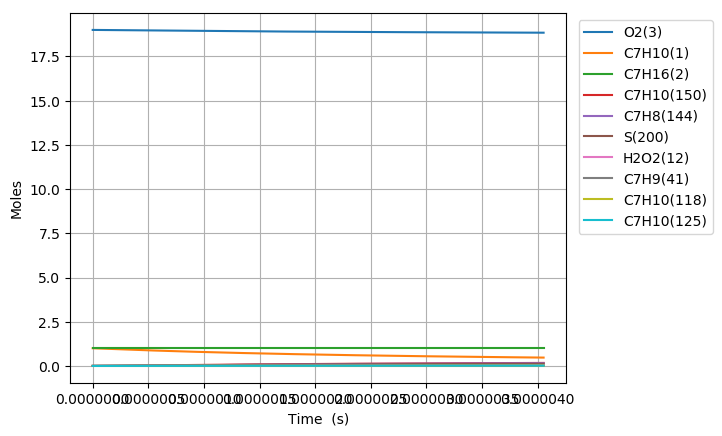

The data file committed next to this chart (first rows):
Time (s), Volume (m^3), H(4), O(5), OH(6), H2(7), H2O(8), Ar(9), He(10), HO2(11), H2O2(12), N2, Ne, C7H10(1), C7H16(2), O2(3), C7H10(57), C7H10(54), C7H11(67), C7H9(41), C7H10(125), S(151), S(153), S(152)
0.0, 0.318, 0.0, 0.0, 0.0, 0.0, 0.0, 0.0, 0.0, 0.0, 0.0, 154.0, 0.0, 1.0, 1.0, 19.0, 0.0, 0.0, 0.0, 0.0, 0.0, 0.0, 0.0, 0.0
3.0112802717576117e-21, 0.318, 1.8051080315991578e-23, 6.0807264680101082e-38, 3.3681085227362749e-38, 5.8077524730150464e-59, 3.2847083301084778e-51, 0.0, 0.0, 3.9275369622255393e-23, 2.1345336911611704e-40, 154.0, 0.0, 1, 1.0, 19.0, 4.8148667204039871e-17, 3.9194998405743716e-17, 3.1713200844897494e-16, 3.1713206577165931e-16, 7.9770067147961261e-26, 5.5067381395802864e-27, 5.5066438505790764e-27, 3.765707514566199e-27
8.431584760921313e-21, 0.318, 5.0543024885006743e-23, 2.7938705725820792e-37, 2.0343375477402557e-37, 8.7766756648089821e-58, 3.8996057529819634e-50, 0.0, 0.0, 1.0997103670019827e-22, 1.2892583668643808e-39, 154.0, 0.0, 1, 1.0, 19.0, 1.3481626817131114e-16, 1.0974599497436263e-16, 8.8796962363928355e-16, 8.8796978413060177e-16, 4.8181120351589375e-25, 3.3260698361830625e-26, 3.325957317479709e-26, 2.2744873348218729e-26
1.9272193739248717e-20, 0.318, 1.1552691402395844e-22, 1.1530535071210922e-36, 9.7944595842302648e-37, 9.4415474613736163e-57, 3.8286560629343429e-49, 0.0, 0.0, 2.5136237788761663e-22, 6.2072242348832426e-39, 154.0, 0.0, 1, 1.0, 19.0, 3.0815147010585164e-16, 2.5084798586472121e-16, 2.0296448539485158e-15, 2.0296452207283149e-15, 2.3197135217958278e-24, 1.6013594508048014e-25, 1.6012486821123479e-25, 1.0950677392716866e-25
4.095341169590352e-20, 0.318, 2.4549469230554726e-22, 4.6464138664013137e-36, 4.2774978239920222e-36, 8.6784092750839287e-56, 3.3864029336484572e-48, 0.0, 0.0, 5.3414508838858419e-22, 2.7108580574332873e-38, 154.0, 0.0, 1, 1.0, 19.0, 6.5482187397492457e-16, 5.3305195865792198e-16, 4.3129953142814413e-15, 4.3129960934430864e-15, 1.0130798208833267e-23, 6.9935574353537915e-25, 6.9925764678840715e-25, 4.7824484818694298e-25
8.431584760921314e-20, 0.318, 5.0543024888346658e-22, 1.8617244429001723e-35, 1.7857711388600308e-35, 7.4245627415425997e-55, 2.8464757135181761e-47, 0.0, 0.0, 1.0997106218950421e-21, 1.1317300057346035e-37, 154.0, 0.0, 1, 1.0, 19.0, 1.348162681713038e-15, 1.0974598682942602e-15, 8.8796962338051323e-15, 8.8796978369502952e-15, 4.2294086731228825e-23, 2.9196725598836181e-24, 2.9188475724389822e-24, 1.9965780687564158e-24
1.7104071943583237e-19, 0.318, 1.0253013620982713e-21, 7.4495344976939616e-35, 7.2954577854788582e-35, 6.1387735315507215e-54, 2.3337127675434012e-46, 0.0, 0.0, 2.2308421389260486e-21, 4.6234874110527304e-37, 154.0, 0.0, 1, 1.0, 19.0, 2.7348442971891353e-15, 2.2262755437667004e-15, 1.8013098068283886e-14, 1.8013101316277659e-14, 1.7278513194058694e-22, 1.1927815065278259e-23, 1.1921050946764231e-23, 8.1566726352355221e-24
3.4449046308907084e-19, 0.318, 2.065043588763747e-21, 2.9799730413638177e-34, 2.9489406815977668e-34, 4.9919510926003815e-53, 1.8899011052266527e-45, 0.0, 0.0, 4.4931069730604237e-21, 1.868888394324296e-36, 154.0, 0.0, 1, 1.0, 19.0, 5.5082075281408135e-15, 4.4839063195107846e-15, 3.6279901718966854e-14, 3.6279908244202333e-14, 6.9842502758786228e-22, 4.8214135526416347e-23, 4.8159378293080624e-23, 3.2970572966694951e-23
6.913899503955478e-19, 0.318, 4.144528043038163e-21, 1.1919842576904741e-33, 1.1857560784579946e-33, 4.0261932845945735e-52, 1.5211568276292053e-44, 0.0, 0.0, 9.0176438416186022e-21, 7.514724949553343e-36, 154.0, 0.0, 1, 1.0, 19.0, 1.1054933990042101e-14, 8.9991655701969343e-15, 7.2813508947234659e-14, 7.2813521977276582e-14, 2.8083355003592562e-21, 1.9386691792655339e-22, 1.9342661665647607e-22, 1.3257320800101142e-22
1.3851889250085016e-18, 0.318, 8.3034969553608502e-21, 4.7678903295870357e-33, 4.7554122193897688e-33, 3.2340636373596816e-51, 1.2206325556802884e-43, 0.0, 0.0, 1.8066746379892545e-20, 3.0137463536532121e-35, 154.0, 0.0, 1, 1.0, 19.0, 2.2148386913836402e-14, 1.8029674868370554e-14, 1.4588072311137778e-13, 1.4588074895348098e-13, 1.1262674856314656e-20, 7.774930460502549e-22, 7.7396724769934677e-22, 5.316777321786363e-22
2.7727868742344094e-18, 0.318, 1.6621434795101648e-20, 1.9071431323314036e-32, 1.904645299525363e-32, 2.5925123022099944e-50, 9.7799142566522072e-43, 0.0, 0.0, 3.6165066661069727e-20, 1.2070749446744796e-34, 154.0, 0.0, 1, 1.0, 19.0, 4.433529276139189e-14, 3.6090656651998072e-14, 2.9201515027009404e-13, 2.9201520095529027e-13, 4.5109392685988183e-20, 3.11402753489132e-21, 3.0858968509945471e-21, 2.1294831300241404e-21
5.547982772686224e-18, 0.318, 3.3257310534964934e-20, 7.6285430236746323e-32, 7.6235448624254274e-32, 2.0761284781242515e-49, 7.8298780267618168e-42, 0.0, 0.0, 7.2362168041932961e-20, 4.831481061644715e-34, 154.0, 0.0, 1, 1.0, 19.0, 8.8709104456370478e-14, 7.2212472968974585e-14, 5.8428399990924661e-13, 5.8428409722877405e-13, 1.8055470862641047e-19, 1.2464225277411371e-20, 1.2240891508477319e-20, 8.5234739891514909e-21
1.1098374569589855e-17, 0.318, 6.6529062256218276e-20, 3.0514110797746581e-31, 3.0504109700152074e-31, 1.6617698871843838e-48, 6.2662821049342352e-41, 0.0, 0.0, 1.4475821407762869e-19, 1.9332502073638289e-33, 154.0, 0.0, 1, 1.0, 19.0, 1.7745672784579798e-13, 1.444555166066155e-13, 1.1688216804744342e-12, 1.1688218594154422e-12, 7.2245065212976406e-19, 4.9873134498476741e-20, 4.8115226182696228e-20, 3.4104933300679458e-20
2.2199158163397114e-17, 0.318, 1.3307256666483183e-19, 1.220563280793844e-30, 1.2203630287145009e-30, 1.3297936164073852e-47, 5.0139777892627668e-40, 0.0, 0.0, 2.8955767924437937e-19, 7.7344873487911239e-33, 154.0, 0.0, 1, 1.0, 19.0, 3.5495197462253442e-13, 2.8893924793506487e-13, 2.3378969667523479e-12, 2.3378972665607629e-12, 2.8902461099003929e-18, 1.995249973121005e-19, 1.8590843368707241e-19, 1.3644142123984913e-19
4.440072535101163e-17, 0.318, 2.6615957934648562e-19, 4.8822516772022954e-30, 4.8818494838253388e-30, 1.064035244349559e-46, 4.0115631597849617e-39, 0.0, 0.0, 5.7918610195532435e-19, 3.0942288811680866e-32, 154.0, 0.0, 1, 1.0, 19.0, 7.0994246816753299e-13, 5.7789728711195166e-13, 4.6760472398984135e-12, 4.6760476418316309e-12, 1.1561709907299786e-17, 7.9816481602952042e-19, 6.9578343787547033e-19, 5.4580594896875702e-19
8.880385972624067e-17, 0.318, 5.3233362016749443e-19, 1.9529010924606072e-29, 1.9528193175595236e-29, 8.5138714263077261e-46, 3.2094029802158266e-38, 0.0, 0.0, 1.1585609168569754e-18, 1.2378876387251874e-31, 154.0, 0.0, 1, 1.0, 19.0, 1.4199234552236327e-12, 1.1557756740040597e-12, 9.3523465885521672e-12, 9.3523468268241372e-12, 4.6246997893727729e-17, 3.1927881527419287e-18, 2.4621797120506923e-18, 2.1832794451573608e-18
1.7761012847669876e-16, 0.318, 1.0646817636402776e-18, 7.811610924957946e-29, 7.811436700379742e-29, 6.8129937897946119e-45, 2.5675834833965998e-37, 0.0, 0.0, 2.3177824243596482e-18, 4.9528171023392018e-31, 154.0, 0.0, 1, 1.0, 19.0, 2.8398854292002427e-12, 2.3113817016061072e-12, 1.8704940495311508e-11, 1.8704939943897922e-11, 1.8497796752695182e-16, 1.2771404256702464e-17, 7.9724453654824209e-18, 8.733030441681451e-18
2.6641639722715683e-16, 0.318, 1.5970299689437925e-18, 1.6599683741648301e-28, 1.6599403059513167e-28, 2.0229094078259411e-44, 7.3417290436733256e-37, 0.0, 0.0, 3.4774758093555509e-18, 1.0526514527732181e-30, 154.0, 0.0, 1, 1.0, 19.0, 4.2598474030412628e-12, 3.4668370026879162e-12, 2.8057529611528022e-11, 2.8057528476386029e-11, 3.9306028409452038e-16, 2.7139384434443602e-17, 1.479203209233052e-17, 1.8557411930066963e-17
4.4402893472807297e-16, 0.318, 2.6617266268735151e-18, 4.5893321321126667e-28, 4.5892734337809434e-28, 9.4803581708032533e-44, 3.3740099300267908e-36, 0.0, 0.0, 5.7987500877783487e-18, 2.9115101962192986e-30, 154.0, 0.0, 1, 1.0, 19.0, 7.0997713501809455e-12, 5.7771448560249862e-12, 4.6762688681832535e-11, 4.6762689849758892e-11, 1.0865579500359155e-15, 7.503275828956752e-17, 3.1023136551686072e-17, 5.1303310783861615e-17
6.038802184788975e-16, 0.318, 3.6199538187865561e-18, 8.1722501020440696e-28, 8.1721536112162141e-28, 2.188337428742411e-43, 7.5948797347746638e-36, 0.0, 0.0, 7.889421583986896e-18, 5.1859916520487489e-30, 154.0, 0.0, 1, 1.0, 19.0, 9.6557029021685669e-12, 7.8559351627907263e-12, 6.3597316366808558e-11, 6.3597323411152364e-11, 1.934671395777966e-15, 1.3361128420324702e-16, 4.672542521309435e-17, 9.1352918377267672e-17
7.637315022297221e-16, 0.318, 4.5781812221585336e-18, 1.2757012466079125e-27, 1.2756864110718036e-27, 4.2146347568084376e-43, 1.4354838731607296e-35, 0.0, 0.0, 9.9817068851135898e-18, 8.0976910334283483e-30, 154.0, 0.0, 1, 1.0, 19.0, 1.2211634453692477e-11, 9.934210379443656e-12, 8.0431927668360094e-11, 8.0431945204602535e-11, 3.0197848933637954e-15, 2.0856920327129068e-16, 6.2997779957568866e-17, 1.4259823450214023e-16
9.235827859805466e-16, 0.318, 5.5364088252757461e-18, 1.8288125897341206e-27, 1.828790972272387e-27, 7.1678756920148062e-43, 2.3993592955917318e-35, 0.0, 0.0, 1.2075516594999324e-17, 1.1611748723126194e-29, 154.0, 0.0, 1, 1.0, 19.0, 1.4767566004778362e-11, 1.2011999150878955e-11, 9.7266523494061234e-11, 9.7266556123875343e-11, 4.3287185321749133e-15, 2.9899916475113325e-16, 7.9567716653347757e-17, 2.0441809755294043e-16
1.2432853534821957e-15, 0.318, 7.4528644870251049e-18, 3.1508497235866031e-27, 3.1508101348587634e-27, 1.5856427348296719e-42, 5.1223645472131604e-35, 0.0, 0.0, 1.6266612397995207e-17, 2.0014802893906766e-29, 154.0, 0.0, 1, 1.0, 19.0, 1.9879429105951219e-11, 1.6166467687751013e-11, 1.3093567985315867e-10, 1.3093575353359391e-10, 7.4568547367059413e-15, 5.1514270843435529e-16, 1.130195339802041e-16, 3.5217003511349722e-16
1.5629879209838448e-15, 0.318, 9.3693208871129726e-18, 4.8226991388224072e-27, 4.8226334368654792e-27, 2.9721065730861212e-42, 9.3144712521998104e-35, 0.0, 0.0, 2.0463343027638457e-17, 3.0648122596661597e-29, 154.0, 0.0, 1, 1.0, 19.0, 2.499129220550496e-11, 2.0319139068881315e-11, 1.6460477900747017e-10, 1.6460491158043091e-10, 1.1411887038281061e-14, 7.8847696212144153e-16, 1.4674714493321668e-16, 5.3900148845241919e-16
1.882690488485494e-15, 0.318, 1.1285778075618205e-17, 6.868089781017733e-27, 6.8679874281142145e-27, 5.0324822961312033e-42, 1.540796284461201e-34, 0.0, 0.0, 2.4666090674300198e-17, 4.3666015200120009e-29, 154.0, 0.0, 1, 1.0, 19.0, 3.0103155303329758e-11, 2.446989217218643e-11, 1.9827381707713625e-10, 1.9827402782180581e-10, 1.6249545374828259e-14, 1.1228808305035937e-15, 1.8054876940370018e-16, 7.6755630458120111e-16
2.5220956234887923e-15, 0.318, 1.5118694862301199e-17, 1.2100556153120361e-26, 1.210033645870599e-26, 1.1981876165181585e-41, 3.5541318475579301e-34, 0.0, 0.0, 3.3089976027006294e-17, 7.7009355341207399e-29, 154.0, 0.0, 1, 1.0, 19.0, 4.0326881493695111e-11, 3.2765540422068408e-11, 2.6561170652181884e-10, 2.6561213281581519e-10, 2.8620188580604775e-14, 1.9783372781309872e-15, 2.4813869099290842e-16, 1.3521432916829662e-15
3.1615007584920905e-15, 0.318, 1.8951614851859059e-17, 1.8850535938401334e-26, 1.88501290675126e-26, 2.3425373372544338e-41, 6.8275520643365678e-34, 0.0, 0.0, 4.1538304976236757e-17, 1.2008431677290619e-28, 154.0, 0.0, 1, 1.0, 19.0, 5.0550607677036763e-11, 4.1053407153466068e-11, 3.3294934781760102e-10, 3.3295006838436709e-10, 4.457121556282076e-14, 3.081881565367169e-15, 3.1572309944959579e-16, 2.1061284017058222e-15
4.440311028498687e-15, 0.318, 2.6617464445942833e-17, 3.6906159871085931e-26, 3.6905079095019467e-26, 6.5665400071607824e-41, 1.8779484481440802e-33, 0.0, 0.0, 5.8508342089864945e-17, 2.355964503773312e-28, 154.0, 0.0, 1, 1.0, 19, 7.0998060022634975e-11, 5.7605818222155036e-11, 4.6762388547763727e-10, 4.6762543124129936e-10, 8.7204224112712856e-14, 6.0337183648616835e-15, 4.5087372588436562e-16, 4.1222983748713749e-15
6.9979315685118796e-15, 0.318, 4.1949202095100591e-17, 9.1241356707083782e-26, 9.1237152262813408e-26, 2.6560739536887336e-40, 7.4727262353147669e-33, 0.0, 0.0, 9.2741941796761244e-17, 5.850244296660027e-28, 154.0, 0.0, 1, 1.0, 19, 1.1189296462948795e-10, 9.0617588764505535e-11, 7.3696998102769737e-10, 7.3697412582962189e-10, 2.1528456101628365e-13, 1.4916428741845689e-14, 7.2116635671253401e-16, 1.0185378037696303e-14
9.555552108525073e-15, 0.318, 5.7280991026599729e-17, 1.6987664278891717e-25, 1.6986618333397026e-25, 6.704744853795762e-40, 1.8717836103562471e-32, 0.0, 0.0, 1.273669167160411e-16, 1.0935850843188109e-27, 154.0, 0.0, 1, 1.0, 19, 1.5278786912387997e-10, 1.2350560539179271e-10, 1.006312103528455e-09, 1.0063201149859515e-09, 4.0030577778740466e-13, 2.7771210755384379e-14, 9.9145542541466057e-16, 1.8953367312504074e-14
1.2113172648538266e-14, 0.318, 7.261283124051685e-17, 2.7281345484718524e-25, 2.7279254683819584e-25, 1.351970818850418e-39, 3.7530088866867211e-32, 0.0, 0.0, 1.6238326758762959e-16, 1.7630290639536692e-27, 154.0, 0.0, 1, 1.0, 19, 1.9368277350580971e-10, 1.5627030835673735e-10, 1.2756502530526113e-09, 1.2756634025924653e-09, 6.4206530805075485e-13, 4.4597991702174497e-14, 1.2617426092112509e-15, 3.0422382341727468e-14
1.467079318855146e-14, 0.318, 8.7944722736490065e-17, 4.0005306812663636e-25, 4.000164204676322e-25, 2.3852954066368743e-39, 6.5890154826353216e-32, 0.0, 0.0, 1.9779099180702637e-16, 2.5951644369922531e-27, 154.0, 0.0, 1, 1.0, 19, 2.3457767777527694e-10, 1.8891215212290645e-10, 1.5449844297095168e-09, 1.5450039926809862e-09, 9.403540468239179e-13, 6.5396662238422227e-14, 1.5320272139464629e-15, 4.4588391997244523e-14
1.9786034268577844e-14, 0.318, 1.1860865957260871e-16, 7.2744511363381963e-25, 7.2735704469124322e-25, 5.7928716911097098e-39, 1.5859656963540642e-31, 0.0, 0.0, 2.6978054562083449e-16, 4.7542128941124742e-27, 154.0, 0.0, 1, 1.0, 19, 3.1636748597682372e-10, 2.5382893965339553e-10, 2.0836408648779889e-09, 2.0836770952519629e-09, 1.705747265442539e-12, 1.1890921570002203e-13, 2.0725882308925389e-15, 8.0996447738411342e-14
2.490127534860423e-14, 0.318, 1.4927280153066194e-16, 1.1520623390172264e-24, 1.1518888149585524e-24, 1.1517172606646987e-38, 3.1272033074790785e-31, 0.0, 0.0, 3.4333554659323011e-16, 7.5852333619839135e-27, 154.0, 0.0, 1, 1.0, 19, 3.9815729372852041e-10, 3.1825958776854705e-10, 2.6222814100196026e-09, 2.6223394549978245e-09, 2.6948199202914795e-12, 1.8830788548508835e-13, 2.6131387771635649e-15, 1.2814523531250637e-13
3.001651642863062e-14, 0.318, 1.7993714860597167e-16, 1.6739147272314893e-24, 1.6736124494676751e-24, 2.023299617432446e-38, 5.4498320528678991e-31, 0.0, 0.0, 4.1845596023732628e-16, 1.1103500680567425e-26, 154.0, 0.0, 1, 1.0, 19, 4.799471010303678e-10, 3.8220788207168903e-10, 3.1609060661852805e-09, 3.1609911058397791e-09, 3.9058302028415022e-12, 2.735916207559792e-13, 3.1536779024659926e-15, 1.8600083448649981e-13
3.5131757508657004e-14, 0.318, 2.1060170079375515e-16, 2.293012100029204e-24, 2.292528584141902e-24, 3.263250728482825e-38, 8.719659415173416e-31, 0.0, 0.0, 4.9514175118863666e-16, 1.5324169151357425e-26, 154.0, 0.0, 1, 1.0, 19, 5.6173690788236671e-10, 4.4567754334374653e-10, 3.6995148344294579e-09, 3.6996320812976654e-09, 5.3370661302489487e-12, 3.7475936716278535e-13, 3.6942073708721656e-15, 2.545297236810106e-13
4.5362239668709775e-14, 0.318, 2.7193142048840327e-16, 3.8229794294275829e-24, 3.8219407438390872e-24, 7.1303892367896741e-38, 1.8737108752967882e-30, 0.0, 0.0, 6.532093289258186e-16, 2.5930918832115191e-26, 154.0, 0.0, 1, 1.0, 19, 7.253165202368232e-10, 5.7119501362565655e-10, 4.7766847112067463e-09, 4.7768821338488651e-09, 8.8537517780944137e-12, 6.2474284028124531e-13, 4.7752326027700626e-15, 4.2347958932987381e-13
5.426190012695792e-14, 0.318, 3.2528379421862907e-16, 5.4703835851582722e-24, 5.4686069892038315e-24, 1.2370259233718374e-37, 3.2053281509622297e-30, 0.0, 0.0, 7.9580723065838757e-16, 3.7582161212401703e-26, 154.0, 0.0, 1, 1.0, 19, 8.6761704626273269e-10, 6.7886104315075965e-10, 5.7136803783345216e-09, 5.7139648008476834e-09, 1.2614016282332935e-11, 8.9387389585919316e-13, 5.715599539405393e-15, 6.0487044206165104e-13
6.316156058520608e-14, 0.318, 3.7863678876192705e-16, 7.4122864136530288e-24, 7.4094854125416549e-24, 1.9774200823087209e-37, 5.0540819128802199e-30, 0.0, 0.0, 9.4314306667008324e-16, 5.1570510274188011e-26, 154.0, 0.0, 1, 1.0, 19, 1.0099175709269565e-09, 7.8512875242125327e-10, 6.6506279671053671e-09, 6.6510156147075032e-09, 1.7017667175788065e-11, 1.2110714728220799e-12, 6.6559347792033025e-15, 8.1810809787741936e-13
7.206122104345423e-14, 0.318, 4.3199040409449336e-16, 9.6487381863092926e-24, 9.6445793590810695e-24, 2.9758824523394416e-37, 7.504713598006262e-30, 0.0, 0.0, 1.0952166593041839e-15, 6.7973656935809819e-26, 154.0, 0.0, 1, 1.0, 19, 1.1522180942294989e-09, 8.9001630248323544e-10, 7.5875274828904603e-09, 7.5880347435724214e-09, 2.2056348309584233e-11, 1.5763302004249121e-12, 7.5962378938420849e-15, 1.0630244132310645e-12
8.096088150170239e-14, 0.318, 4.8534464019264148e-16, 1.2179789173722952e-23, 1.2173892171769253e-23, 4.2759234577999215e-37, 1.0641978456352441e-29, 0.0, 0.0, 1.2520278312793933e-15, 8.6869374886390879e-26, 154.0, 0.0, 1, 1.0, 19, 1.2945186161703637e-09, 9.935416136729582e-10, 8.5243789310616386e-09, 8.525022354695355e-09, 2.7721814288780212e-11, 1.9896447072605115e-12, 8.5365093692727756e-15, 1.3394521348359325e-12
8.986054195995054e-14, 0.318, 5.3869949703279481e-16, 1.5005489654080765e-23, 1.4997427191567251e-23, 5.9228782741988918e-37, 1.455065998502873e-29, 0.0, 0.0, 1.4135764056451695e-15, 1.0833553260785692e-25, 154.0, 0.0, 1, 1.0, 19, 1.4368191367495554e-09, 1.0957223761010133e-09, 9.4611823169923822e-09, 9.4619786144882293e-09, 3.4005925648450134e-11, 2.4510096202882515e-12, 9.4767495682304044e-15, 1.6472248505236595e-12
1.0765986287644684e-13, 0.318, 6.4541107284536476e-16, 2.1541040201387757e-23, 2.1527177216228138e-23, 1.0447256465537427e-36, 2.5021448831082013e-29, 0.0, 0.0, 1.7508850556470669e-15, 1.5929099796139978e-25, 154.0, 0.0, 1, 1.0, 19, 1.7214201738229357e-09, 1.296119953846303e-09, 1.1334644923626309e-08, 1.1335797741702362e-08, 4.8398014953700006e-11, 3.5178691728875909e-12, 1.1357136131675788e-14, 2.3561436460635236e-12
1.2545918379294315e-13, 0.318, 7.5212513134592445e-16, 2.9255792030095106e-23, 2.9233856157003485e-23, 1.6947186037092253e-36, 3.9595526331612676e-29, 0.0, 0.0, 2.1071412016786348e-15, 2.2146451133917293e-25, 154.0, 0.0, 1, 1.0, 19, 2.0060212054496723e-09, 1.4913460841378477e-09, 1.3207915345780095e-08, 1.3209493439486718e-08, 6.5169558349481776e-11, 4.7768658738125003e-12, 1.3237399552863329e-14, 3.188466526900557e-12
1.4325850470943945e-13, 0.318, 8.5884167235018976e-16, 3.8150147273942206e-23, 3.8117490737035926e-23, 2.5850820417819611e-36, 5.8951398294702695e-29, 0.0, 0.0, 2.4823434430750289e-15, 2.9548172565245481e-25, 154.0, 0.0, 1, 1.0, 19, 2.2906222316297963e-09, 1.6815341023856387e-09, 1.5080993626434908e-08, 1.5083067007671036e-08, 8.4259206366701944e-11, 6.2279567453331712e-12, 1.5117537653106477e-14, 4.1428936663965425e-12
1.6105782562593576e-13, 0.318, 9.6556069567579892e-16, 4.8224507954964648e-23, 4.8178107684556941e-23, 3.7614882991023096e-36, 8.3767532537787776e-29, 0.0, 0.0, 2.8764903860794724e-15, 3.8196934693099306e-25, 154.0, 0.0, 1, 1.0, 19, 2.5752232523633385e-09, 1.8668139042285279e-09, 1.6953879808557953e-08, 1.6956519732292014e-08, 1.056071922226157e-10, 7.8710988236712987e-12, 1.6997560421562819e-14, 5.2181390187546192e-12
1.7885714654243207e-13, 0.318, 1.0722822011422179e-15, 5.9479275989245235e-23, 5.941573373259434e-23, 5.2723604955403861e-36, 1.1472236332463333e-28, 0.0, 0.0, 3.2895806434943848e-15, 4.8155509785849267e-25, 154.0, 0.0, 1, 1.0, 19, 2.8598242676503285e-09, 2.0473121789330766e-09, 1.8826573935103218e-08, 1.8829852886322669e-08, 1.2915522443078455e-10, 9.7062491582452758e-12, 1.8877449992589828e-14, 6.4129296297018852e-12
1.9665646745892838e-13, 0.318, 1.1790061885707165e-15, 7.1914853217709535e-23, 7.183039561460707e-23, 7.16891715725919e-36, 1.524943573287091e-28, 0.0, 0.0, 3.7216128344757716e-15, 5.9486779392497632e-25, 154.0, 0.0, 1, 1.0, 19, 3.1444252774907961e-09, 2.2231524376900008e-09, 2.0699076049016658e-08, 2.0703067729624217e-08, 1.5484647378148818e-10, 1.1733364806496276e-11, 2.0757251035771082e-14, 7.7260055942131268e-12
2.3225510929192097e-13, 0.318, 1.3924616086083839e-15, 1.0033004228182362e-22, 1.0019093380685593e-22, 1.2338721977458463e-35, 2.5120399471835458e-28, 0.0, 0.0, 4.6424975264067327e-15, 8.6519516427269826e-25, 154.0, 0.0, 1, 1.0, 19, 3.7136272808322752e-09, 2.5613366935032684e-09, 2.4443504410699659e-08, 2.4449147456005067e-08, 2.1243878788815881e-10, 1.6363320306002749e-11, 2.4516445147829715e-14, 1.0702041764619201e-11
2.598307827473067e-13, 0.318, 1.5578167886260332e-15, 1.2559082173349512e-22, 1.253960671452426e-22, 1.7850369441555944e-35, 3.517263004053211e-28, 0.0, 0.0, 5.4079070452995791e-15, 1.1172827776429594e-24, 154.0, 0.0, 1, 1.0, 19, 4.1545465753062765e-09, 2.811414908379808e-09, 2.7343512601185611e-08, 2.7350646797440936e-08, 2.6252141010757702e-10, 2.0477252641566208e-11, 2.7428104069004481e-14, 1.3322904642925285e-11
2.874064562026924e-13, 0.318, 1.7231779239254641e-15, 1.5369015137623355e-22, 1.5342660052178953e-22, 2.4935391348886891e-35, 4.7602022936357495e-28, 0.0, 0.0, 6.2187658989638168e-15, 1.4092181924312185e-24, 154.0, 0.0, 1, 1.0, 19, 4.59546585670789e-09, 3.0515660021800295e-09, 3.024306039378935e-08, 3.0251875523263399e-08, 3.1717163700191765e-10, 2.5051469323695964e-11, 3.0339542760804443e-14, 1.6214322245272072e-11
3.149821296580781e-13, 0.318, 1.8885450138810864e-15, 1.8462952364323432e-22, 1.8428263336956249e-22, 3.3846472940558812e-35, 6.2660910274494168e-28, 0.0, 0.0, 7.0750690906474136e-15, 1.7433637341891837e-24, 154.0, 0.0, 1, 1.0, 19, 5.0363851250372094e-09, 3.2821839662716216e-09, 3.3142147948004983e-08, 3.3152838036911248e-08, 3.7620818768535657e-10, 3.0085810870719608e-11, 3.3250661979669393e-14, 1.9371891235026607e-11
3.425578031134638e-13, 0.318, 2.0539180578772435e-15, 2.1841043047164512e-22, 2.1796426513103285e-22, 4.4852792829699906e-35, 8.0601632517311169e-28, 0.0, 0.0, 7.9768116588127636e-15, 2.1220880783092124e-24, 154.0, 0.0, 1, 1.0, 19, 5.477304380294323e-09, 3.5036472131351198e-09, 3.6040775423270751e-08, 3.6053538670082237e-08, 4.3945694933384551e-10, 3.5580117856753267e-11, 3.6161471726080219e-14, 2.2791279907237803e-11
3.701334765688495e-13, 0.318, 2.2192970553080511e-15, 2.550343633145058e-22, 2.5447159525686418e-22, 5.8240000014865593e-35, 1.0167654069053502e-27, 0.0, 0.0, 8.9239886765493799e-15, 2.5477662609227572e-24, 154.0, 0.0, 1, 1.0, 19, 5.9182236224793195e-09, 3.7163191043615658e-09, 3.8938942978970958e-08, 3.8953981683810668e-08, 5.0675073424607833e-10, 4.1534230909830318e-11, 3.9072111526492959e-14, 2.646822709086963e-11
3.977091500242352e-13, 0.318, 2.3846820055772264e-15, 2.9450281313224641e-22, 2.9380472320733393e-22, 7.4310205836025298e-35, 1.2613799452750981e-27, 0.0, 0.0, 9.9165952510056189e-15, 3.0227796588366169e-24, 154.0, 0.0, 1, 1.0, 19, 6.3591428515922773e-09, 3.9205486353059463e-09, 4.1836650774434488e-08, 4.1854171270098859e-08, 5.7792896482495703e-10, 4.794799071335085e-11, 4.1982517382196056e-14, 3.0398540850242567e-11
4.252848234796209e-13, 0.318, 2.5500729080979663e-15, 3.3681727039524813e-22, 3.3596374845218006e-22, 9.3381980744749911e-35, 1.5423836292683896e-27, 0.0, 0.0, 1.0954626522977106e-14, 3.5495159921782751e-24, 154.0, 0.0, 1, 1.0, 19, 6.8000620676332767e-09, 4.1166708487733291e-09, 4.4733898968935179e-08, 4.4754111552613424e-08, 6.5283748323487211e-10, 5.4821238005691974e-11, 4.4892560094397947e-14, 3.4578097650582429e-11
4.5286049693500663e-13, 0.318, 2.7154697622927382e-15, 3.8197922508257077e-22, 3.8094877047105763e-22, 1.1579035705216305e-34, 1.8623002363343311e-27, 0.0, 0.0, 1.2038077666185489e-14, 4.1303693221120905e-24, 154.0, 0.0, 1, 1.0, 19, 7.2409812706023955e-09, 4.305007601331316e-09, 4.763068772169164e-08, 4.7653806587871665e-08, 7.3132819881072587e-10, 6.2153813580452757e-11, 4.7802387702421719e-14, 3.9002840829080251e-11
4.804361703903923e-13, 0.318, 2.88087256759318e-15, 4.2999016668227703e-22, 4.2875988875364159e-22, 1.4188683045486414e-34, 2.2236536327505411e-27, 0.0, 0.0, 1.3166943886918809e-14, 4.7677400515131184e-24, 154.0, 0.0, 1, 1.0, 19, 7.681900460499704e-09, 4.4858679286536842e-09, 5.0527017191867212e-08, 5.0553260366250276e-08, 8.1325891995826738e-10, 6.9945558286419749e-11, 5.0712167706647507e-14, 4.3668779844026562e-11
5.08011843845778e-13, 0.318, 3.0462813234398919e-15, 4.8085158419036586e-22, 4.7939720280004506e-22, 1.7203936311470918e-34, 2.6289677708921731e-27, 0.0, 0.0, 1.4341220423347601e-14, 5.4640349231882194e-24, 154.0, 0.0, 1, 1.0, 19, 8.1228196373252758e-09, 4.6595487357844033e-09, 5.3422887538569801e-08, 5.345247681402502e-08, 8.9849303655404908e-10, 7.8196313027776566e-11, 5.3621495492485837e-14, 4.8571988826698842e-11
5.355875173011637e-13, 0.318, 3.211696029282378e-15, 5.3456496611314871e-22, 5.3286081212062013e-22, 2.0663238030235999e-34, 3.0807666935857167e-27, 0.0, 0.0, 1.5560902545299293e-14, 6.2216670223607239e-24, 154.0, 0.0, 1, 1.0, 19, 8.5637388010791738e-09, 4.8263349856765254e-09, 5.6318298920852263e-08, 5.6351459792943955e-08, 9.8689943319607836e-10, 8.6905918763736411e-11, 5.6530267657925143e-14, 5.3708606134800291e-11
... 702 more rows
